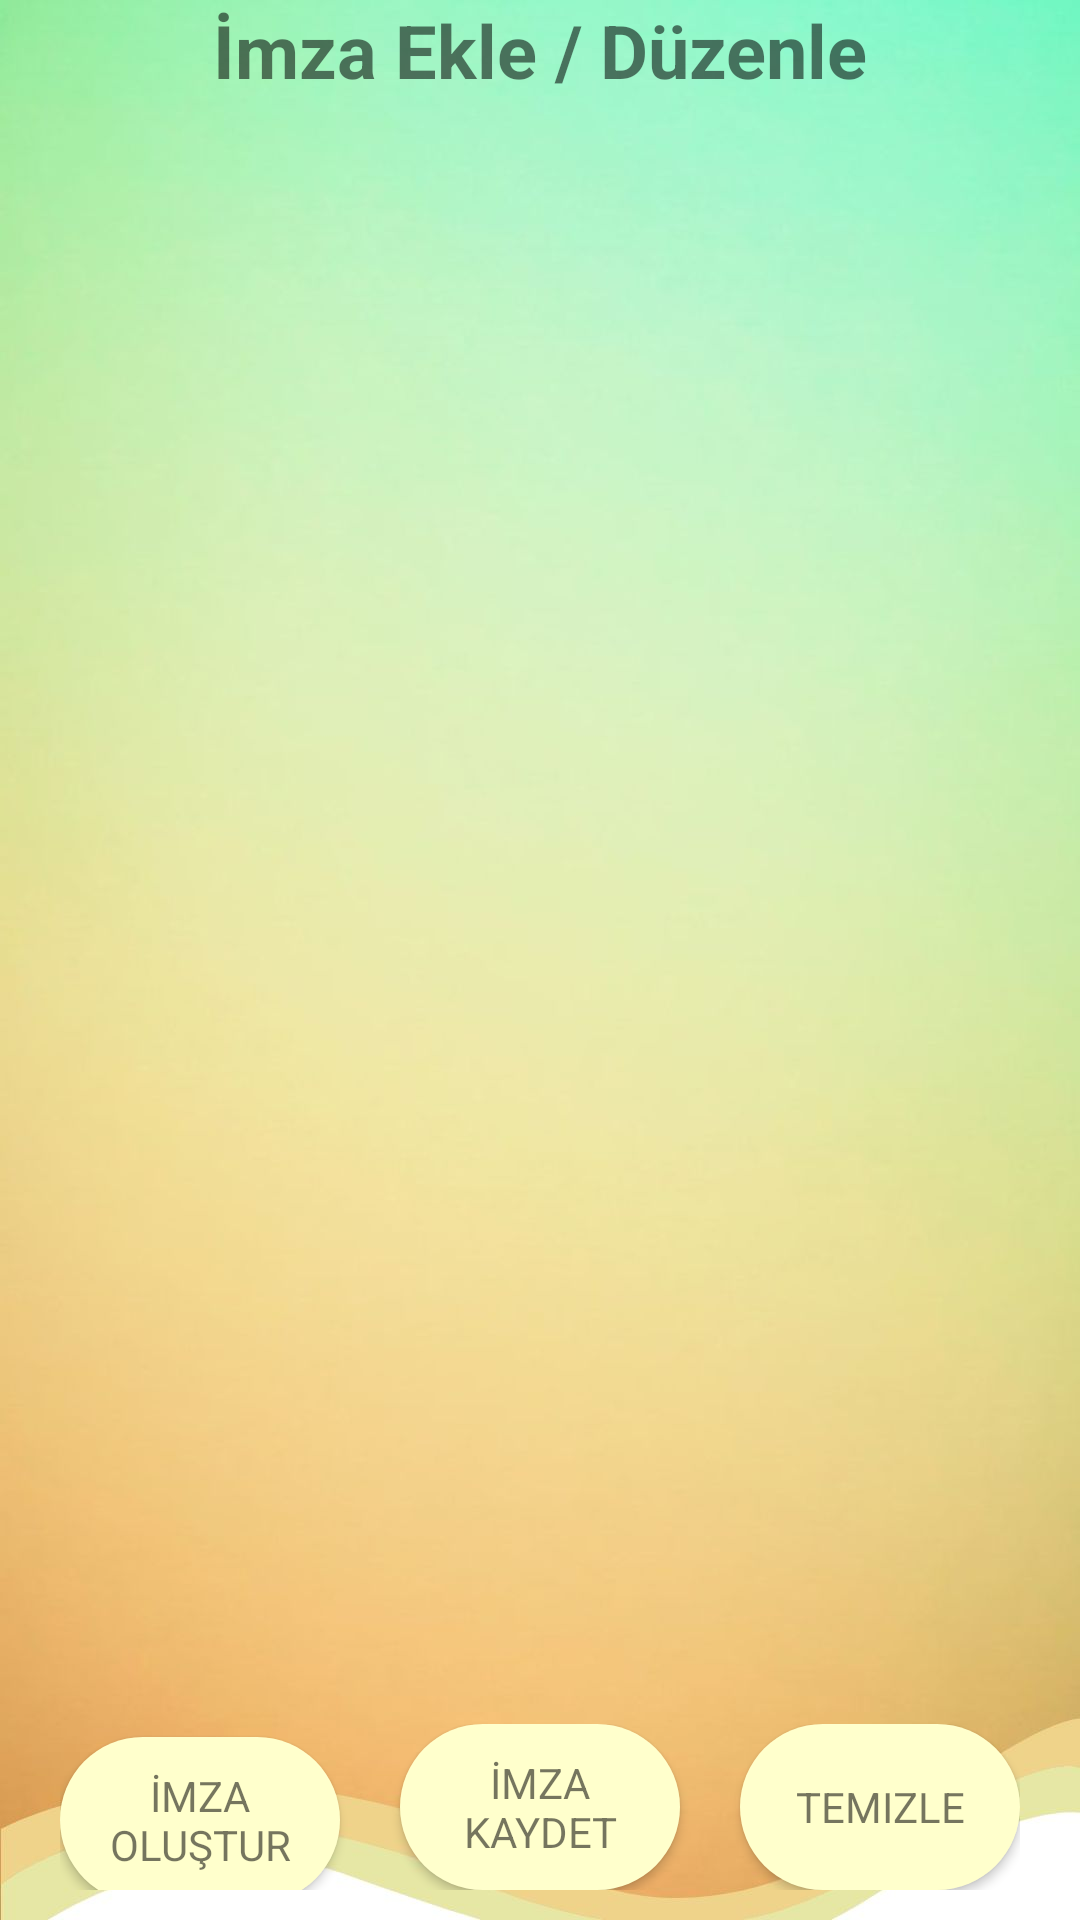

Produce the Android XML layout that renders to this screen, including the resource entries it uses.
<!-- AndroidManifest.xml: application theme Theme.SIbernetik -->
<!-- res/layout/activity_imza.xml -->
<?xml version="1.0" encoding="utf-8"?>
<androidx.constraintlayout.widget.ConstraintLayout xmlns:android="http://schemas.android.com/apk/res/android"
    xmlns:app="http://schemas.android.com/apk/res-auto"
    xmlns:tools="http://schemas.android.com/tools"
    android:layout_width="match_parent"
    android:layout_height="match_parent"
    android:background="@drawable/wallpaper"
    tools:context=".ImzaActivity">

    <ImageButton
        android:id="@+id/anasayfaImzaBtn"
        android:layout_width="37dp"
        android:layout_height="39dp"
        android:layout_marginLeft="15dp"
        android:layout_marginTop="15dp"
        android:background="@android:color/transparent"
        android:contentDescription="@string/app_name"
        android:scaleType="centerInside"
        app:srcCompat="@drawable/back" />

    <TextView
        android:id="@+id/txtviewImza"
        app:layout_constraintTop_toTopOf="parent"
        app:layout_constraintStart_toStartOf="parent"
        app:layout_constraintEnd_toEndOf="parent"
        android:layout_width="wrap_content"
        android:layout_height="wrap_content"
        android:layout_gravity="center"
        android:layout_marginBottom="10dp"
        android:text="İmza Ekle / Düzenle"
        android:textColor="?android:attr/textColorTertiaryInverse"
        android:textColorHint="?android:attr/textColorTertiaryInverse"
        android:textSize="12pt"
        android:textStyle="bold" />

    <ImageView
        android:id="@+id/imgViewImza"
        android:layout_marginTop="20dp"
        android:layout_width="0dp"
        android:layout_height="0dp"
        android:layout_gravity="center"
        android:layout_marginHorizontal="20dp"
        android:scaleType="center"
        app:layout_constraintDimensionRatio="1:1"
        app:layout_constraintTop_toBottomOf="@+id/txtviewImza"
        app:layout_constraintStart_toStartOf="parent"
        app:layout_constraintEnd_toEndOf="parent"/>

    <FrameLayout
        android:id="@+id/frameLayoutImza"
        android:layout_width="0dp"
        android:layout_height="0dp"
        android:layout_gravity="center"
        android:layout_marginHorizontal="20dp"
        android:layout_marginVertical="10dp"
        app:layout_constraintTop_toBottomOf="@+id/imgViewImza"
        app:layout_constraintBottom_toTopOf="@+id/constraintLinearLayout"
        app:layout_constraintStart_toStartOf="parent"
        app:layout_constraintEnd_toEndOf="parent">

    </FrameLayout>
    <LinearLayout
        android:id="@+id/constraintLinearLayout"
        app:layout_constraintBottom_toBottomOf="parent"
        android:layout_width="match_parent"
        android:layout_height="wrap_content"
        android:layout_marginBottom="10dp"
        android:layout_marginHorizontal="20dp"
        android:orientation="horizontal">

        <Button
            android:id="@+id/btnCreateImza"
            android:layout_width="0dp"
            android:layout_height="wrap_content"
            android:layout_weight="1"
            android:background="@drawable/custom4"
            android:text="İmza Oluştur"
            android:textColor="?android:attr/textColorTertiaryInverse" />

        <Button
            android:id="@+id/btnImzaKaydet"
            android:layout_width="0dp"
            android:layout_height="match_parent"
            android:layout_marginStart="20dp"
            android:layout_weight="1"
            android:background="@drawable/custom4"
            android:text="İMZA KAYDET"
            android:textColor="?android:attr/textColorTertiaryInverse" />

        <Button
            android:id="@+id/btnTemizleImza"
            android:layout_width="0dp"
            android:layout_height="match_parent"
            android:layout_marginStart="20dp"
            android:layout_weight="1"
            android:background="@drawable/custom4"
            android:text="Temizle"
            android:textColor="?android:attr/textColorTertiaryInverse" />

    </LinearLayout>


</androidx.constraintlayout.widget.ConstraintLayout>
<!-- resources referenced by this layout -->
<resources>
  <!-- drawable custom4 (drawable) -->
  <?xml version="1.0" encoding="utf-8"?>
  <shape xmlns:android="http://schemas.android.com/apk/res/android"
      android:shape="rectangle">
  
      <solid android:color="#FFFFCC"/>
      <padding android:bottom="10dp"
          android:left="10dp"
          android:right="10dp"
          android:top="10dp"/>
  
      <corners android:radius="150dp"/>
  
  </shape>
  <!-- drawable wallpaper: jpg bitmap (drawable, 52771 bytes) -->
  <string name="app_name">Sibernetik</string>
  <style name="Theme.SIbernetik" parent="Theme.AppCompat.NoActionBar">
          
          <item name="colorPrimary">@color/purple_500</item>
          <item name="colorPrimaryVariant" />
          <item name="colorOnPrimary">@color/white</item>
          
          <item name="colorSecondary">@color/teal_200</item>
          <item name="colorSecondaryVariant">@color/teal_700</item>
          <item name="colorOnSecondary">@color/black</item>
          
          <item name="android:statusBarColor" tools:targetApi="l">?attr/colorPrimaryVariant</item>
          <item name="android:navigationBarColor">?attr/colorPrimaryVariant</item>
          <item name="fontFamily">@font/clearsansbold</item>
          
      </style>
  <color name="purple_500">#FF6200EE</color>
  <color name="white">#FFFFFFFF</color>
  <color name="teal_200">#FF03DAC5</color>
  <color name="teal_700">#FF018786</color>
  <color name="black">#FF000000</color>
</resources>
